10-way image classification set "recortes" from GitHub (Dxnn017/fruit-detector-pricer); label vocabulary: apple red 1, banana 1, cantaloupe 2, cocos 1, granadilla 1, kiwi 1, maracuja 1, peach 2, pear forelle 1, pineapple mini 1.

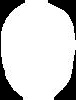
Label: kiwi 1

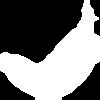
Label: banana 1

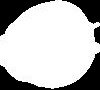
Label: apple red 1

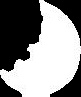
Label: cantaloupe 2

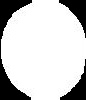
Label: peach 2

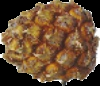
Label: pineapple mini 1
